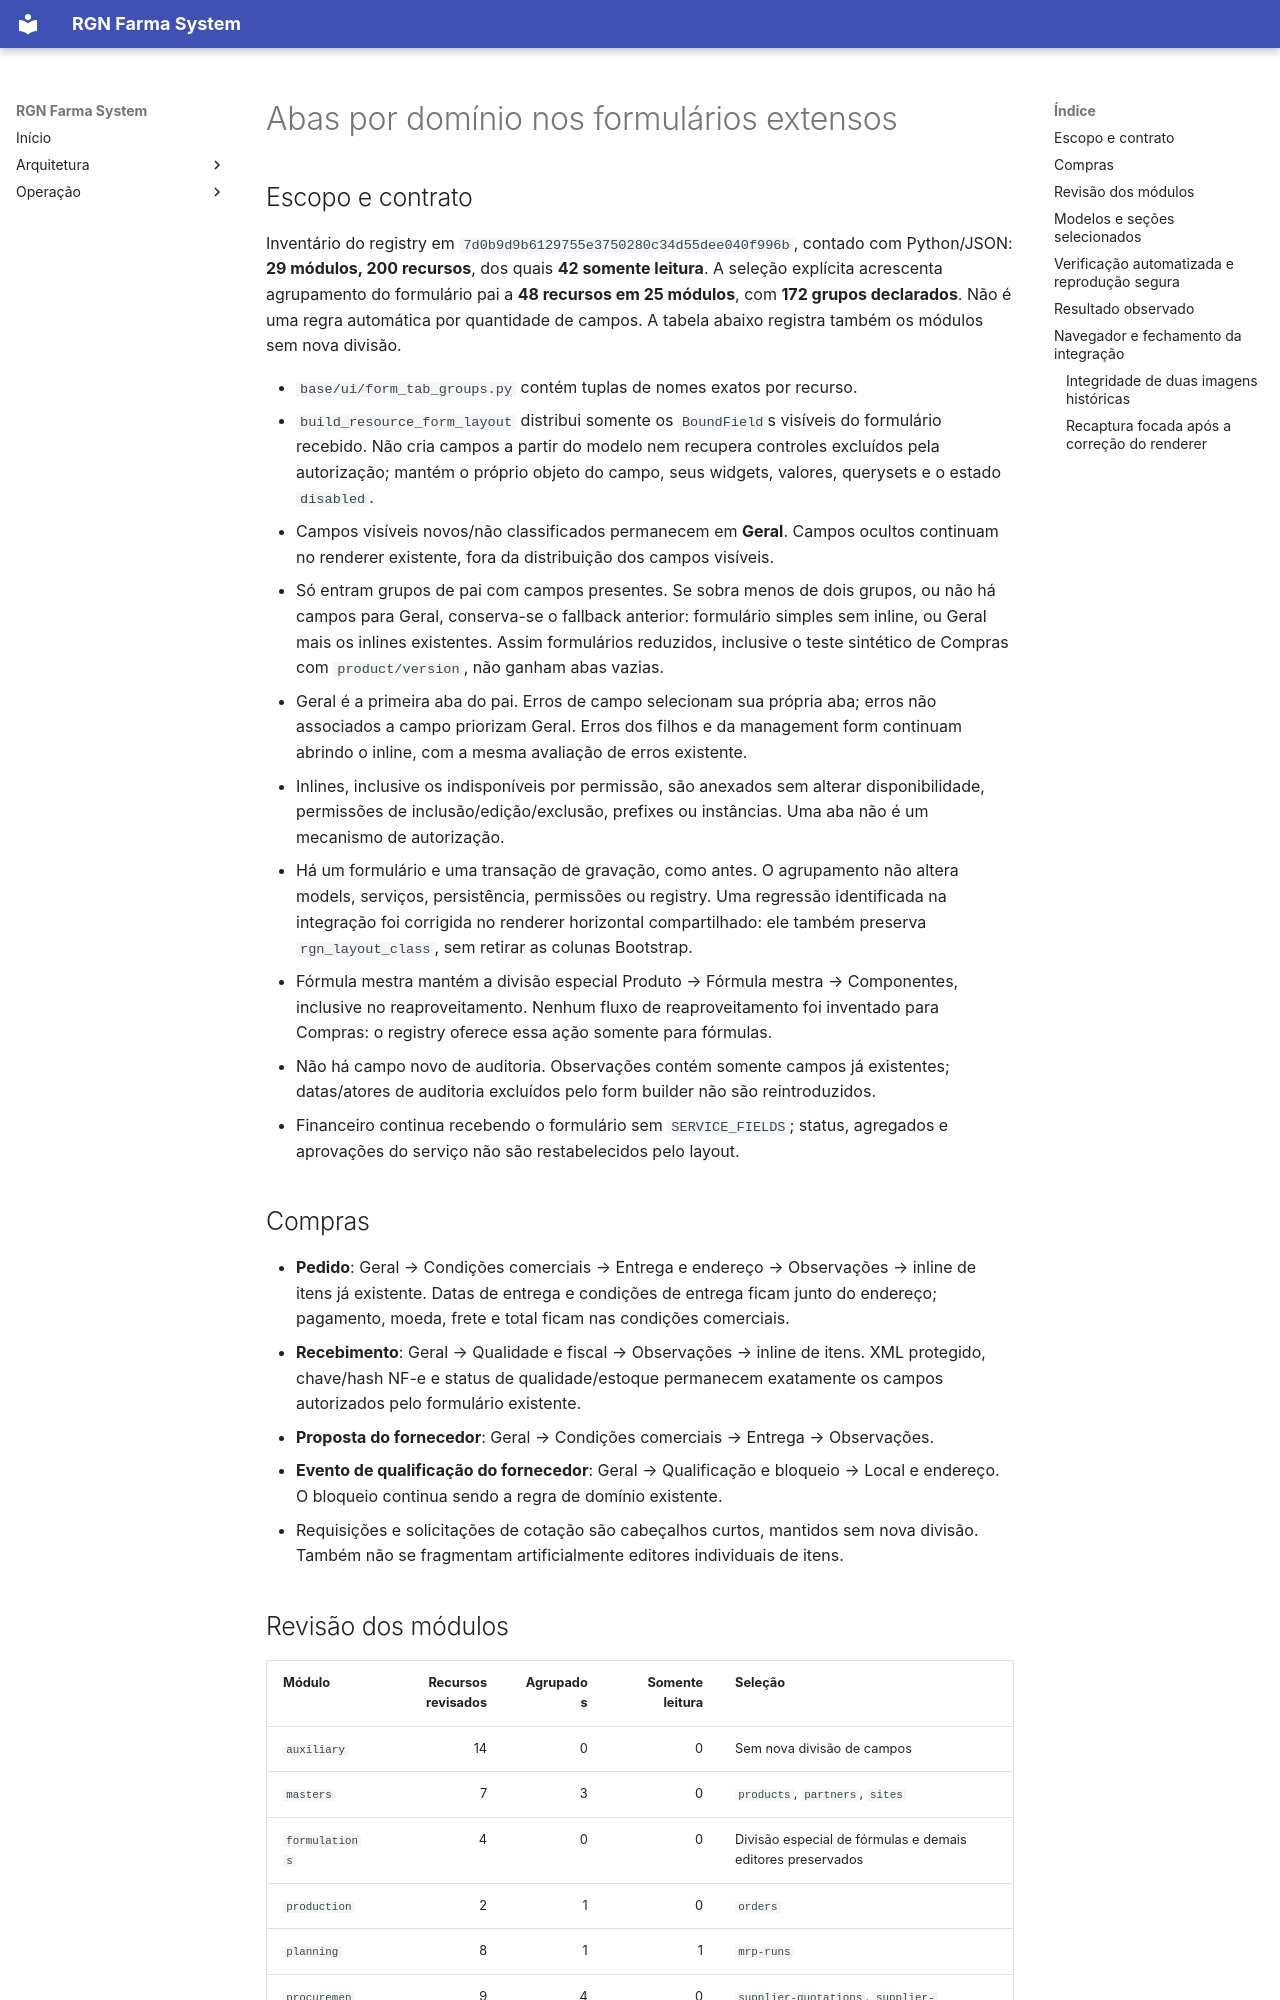

repository: RuiGN/rgnfarmasystemv2 · page: ui/domain-form-tabs/index.html · generator: mkdocs

# Abas por domínio nos formulários extensos

## Escopo e contrato

Inventário do registry em `7d0b9d9b6129755e3750280c34d55dee040f996b`,
contado com Python/JSON: **29 módulos, 200 recursos**, dos quais **42 somente
leitura**. A seleção explícita acrescenta agrupamento do formulário pai a **48
recursos em 25 módulos**, com **172 grupos declarados**. Não é uma regra automática
por quantidade de campos. A tabela abaixo registra também os módulos sem nova divisão.

- `base/ui/form_tab_groups.py` contém tuplas de nomes exatos por recurso.
- `build_resource_form_layout` distribui somente os `BoundField`s visíveis do
  formulário recebido. Não cria campos a partir do modelo nem recupera controles
  excluídos pela autorização; mantém o próprio objeto do campo, seus widgets,
  valores, querysets e o estado `disabled`.
- Campos visíveis novos/não classificados permanecem em **Geral**. Campos ocultos
  continuam no renderer existente, fora da distribuição dos campos visíveis.
- Só entram grupos de pai com campos presentes. Se sobra menos de dois grupos,
  ou não há campos para Geral, conserva-se o fallback anterior: formulário simples
  sem inline, ou Geral mais os inlines existentes. Assim formulários reduzidos,
  inclusive o teste sintético de Compras com `product/version`, não ganham abas vazias.
- Geral é a primeira aba do pai. Erros de campo selecionam sua própria aba;
  erros não associados a campo priorizam Geral. Erros dos filhos e da management
  form continuam abrindo o inline, com a mesma avaliação de erros existente.
- Inlines, inclusive os indisponíveis por permissão, são anexados sem alterar
  disponibilidade, permissões de inclusão/edição/exclusão, prefixes ou instâncias.
  Uma aba não é um mecanismo de autorização.
- Há um formulário e uma transação de gravação, como antes. O agrupamento não
  altera models, serviços, persistência, permissões ou registry. Uma regressão
  identificada na integração foi corrigida no renderer horizontal compartilhado:
  ele também preserva `rgn_layout_class`, sem retirar as colunas Bootstrap.
- Fórmula mestra mantém a divisão especial Produto → Fórmula mestra → Componentes,
  inclusive no reaproveitamento. Nenhum fluxo de reaproveitamento foi inventado
  para Compras: o registry oferece essa ação somente para fórmulas.
- Não há campo novo de auditoria. Observações contém somente campos já existentes;
  datas/atores de auditoria excluídos pelo form builder não são reintroduzidos.
- Financeiro continua recebendo o formulário sem `SERVICE_FIELDS`; status,
  agregados e aprovações do serviço não são restabelecidos pelo layout.

## Compras

- **Pedido**: Geral → Condições comerciais → Entrega e endereço → Observações →
  inline de itens já existente. Datas de entrega e condições de entrega ficam
  junto do endereço; pagamento, moeda, frete e total ficam nas condições comerciais.
- **Recebimento**: Geral → Qualidade e fiscal → Observações → inline de itens.
  XML protegido, chave/hash NF-e e status de qualidade/estoque permanecem exatamente
  os campos autorizados pelo formulário existente.
- **Proposta do fornecedor**: Geral → Condições comerciais → Entrega → Observações.
- **Evento de qualificação do fornecedor**: Geral → Qualificação e bloqueio → Local
  e endereço. O bloqueio continua sendo a regra de domínio existente.
- Requisições e solicitações de cotação são cabeçalhos curtos, mantidos sem nova
  divisão. Também não se fragmentam artificialmente editores individuais de itens.
